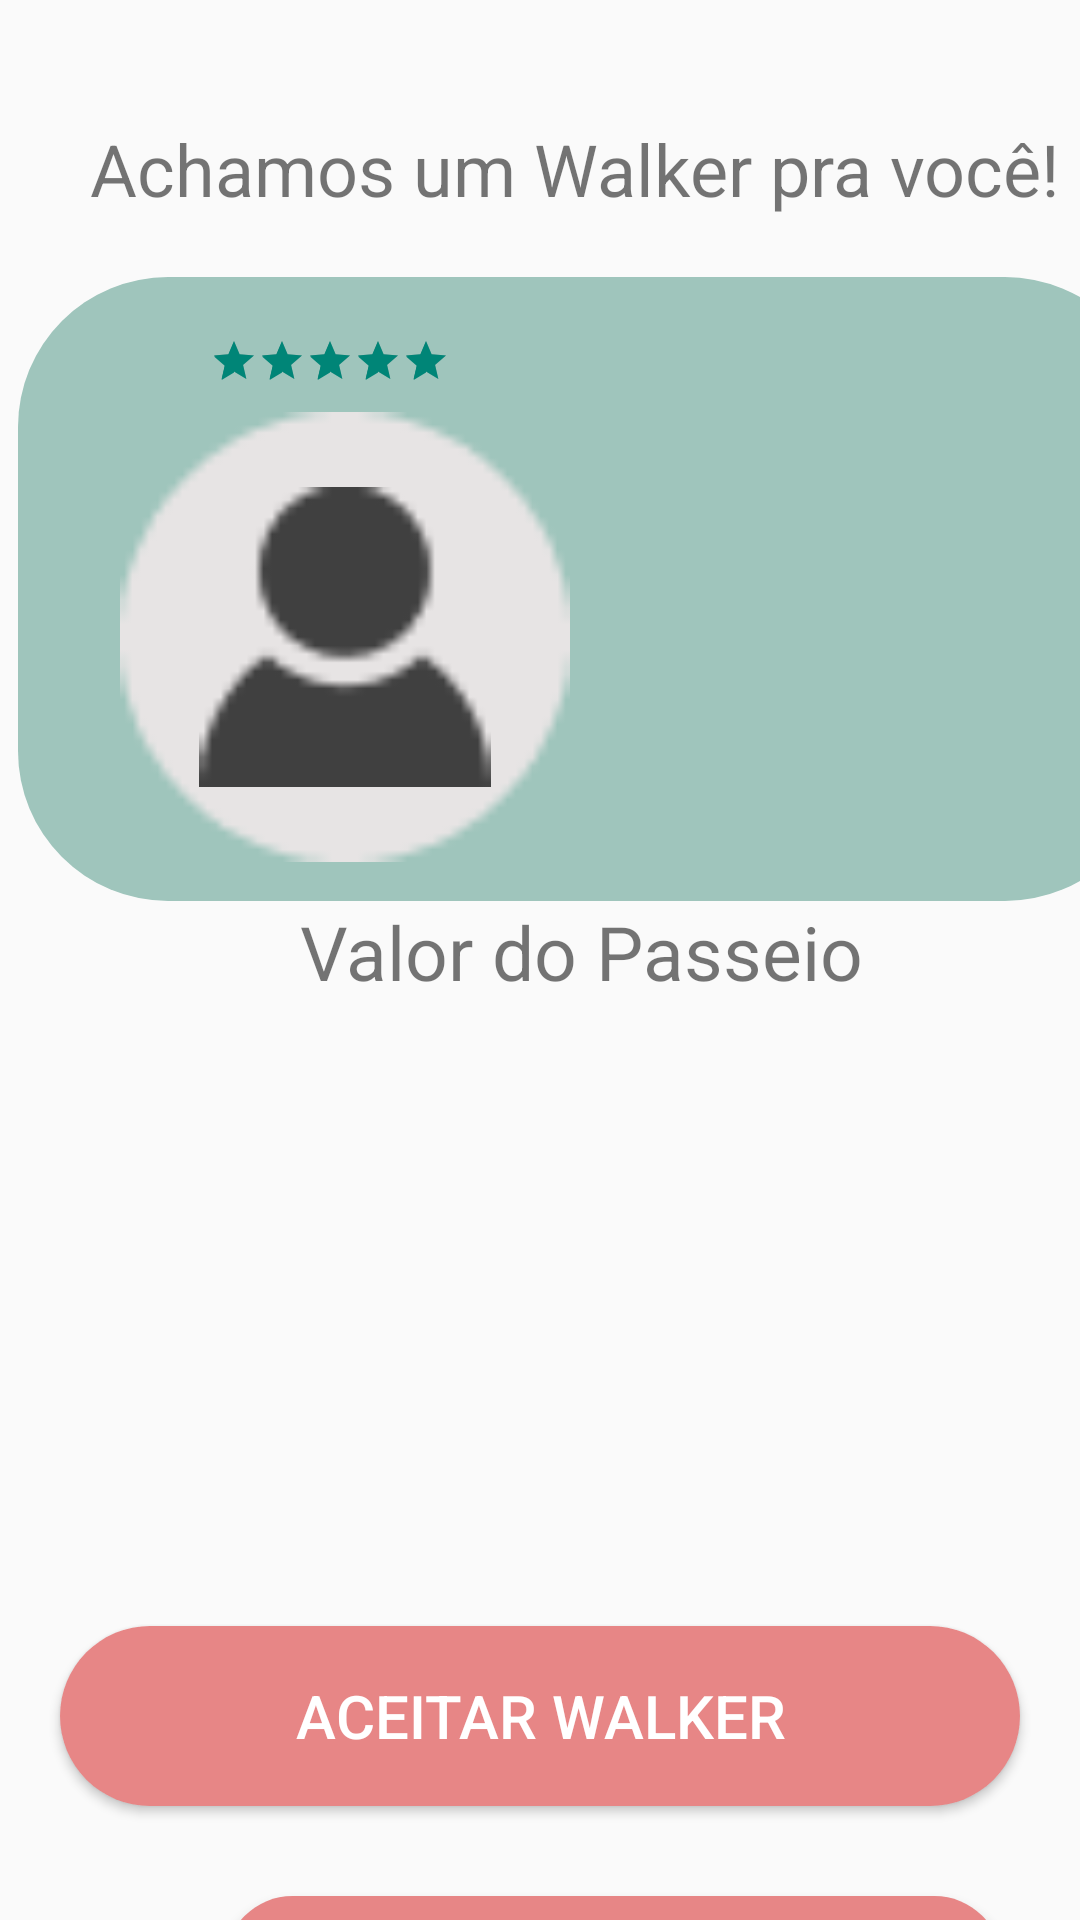

Write the Android layout XML for this screen, with the resource values it uses.
<!-- AndroidManifest.xml: application theme Theme.Walker -->
<!-- res/layout/activity_passeio.xml -->
<?xml version="1.0" encoding="utf-8"?>
<LinearLayout xmlns:android="http://schemas.android.com/apk/res/android"
    xmlns:app="http://schemas.android.com/apk/res-auto"
    xmlns:tools="http://schemas.android.com/tools"
    android:layout_width="match_parent"
    android:layout_height="match_parent"
    android:orientation="vertical"

    tools:context=".passeio">

    <TextView
        android:layout_width="wrap_content"
        android:layout_height="wrap_content"
        android:text="Achamos um Walker pra você!"
        android:layout_marginLeft="30dp"
        android:layout_marginTop="40dp"
        android:textSize="24sp"/>
<FrameLayout
    android:layout_width="wrap_content"
    android:layout_height="wrap_content">
    <ImageView
        android:id="@+id/imageView2"
        android:layout_width="379dp"
        android:layout_height="208dp"
        android:layout_marginTop="20dp"
        android:layout_marginLeft="6dp"
        app:srcCompat="@drawable/button_confirm" />

    <ImageView
        android:layout_width="150dp"
        android:layout_height="150dp"
        android:layout_marginTop="65dp"
        android:layout_marginLeft="40dp"
        android:src="@drawable/elipse"/>
    <ImageView
        android:layout_width="100dp"
        android:layout_height="100dp"
        android:layout_marginTop="90dp"
        android:layout_marginLeft="65dp"
        android:src="@drawable/iconepessoa"/>
    <TextView
        android:layout_width="wrap_content"
        android:layout_height="wrap_content"
        android:layout_marginLeft="200dp"
        android:layout_marginTop="50dp"
        android:textSize="18sp"
        android:id="@+id/lblCidade"/>
    <RatingBar
        android:layout_width="wrap_content"
        android:layout_height="wrap_content"
        android:layout_marginTop="40dp"
        android:layout_marginLeft="70dp"
        android:id="@+id/ratingbar"
        style="?android:attr/ratingBarStyleSmall"
        android:numStars="5"
        android:stepSize="1.0"
        android:rating="5.0"
        />
    <TextView
        android:layout_width="wrap_content"
        android:layout_height="wrap_content"
        android:layout_marginLeft="200dp"
        android:layout_marginTop="100dp"
        android:textSize="18sp"
        android:id="@+id/lblQtdPasseio"/>
    <TextView
        android:layout_width="wrap_content"
        android:layout_height="wrap_content"
        android:layout_marginLeft="200dp"
        android:layout_marginTop="120dp"
        android:textSize="18sp"
        android:id="@+id/lblTipoPerfil"/>
    <TextView
        android:layout_width="wrap_content"
        android:layout_height="wrap_content"
        android:layout_marginLeft="200dp"
        android:layout_marginTop="140dp"
        android:textSize="18sp"
        android:id="@+id/lblNomeUsuario"/>
</FrameLayout>
    <TextView
        android:layout_width="wrap_content"
        android:layout_height="wrap_content"
        android:gravity="center"
        android:layout_marginLeft="100dp"
        android:textSize="25sp"
        android:text="Valor do Passeio"
        />
    <TextView
        android:layout_width="match_parent"
        android:layout_height="wrap_content"
        android:layout_marginTop="15dp"
        android:textSize="70sp"
        android:gravity="center"
        android:id="@+id/lblPreco"/>

    <Button
        android:layout_width="match_parent"
        android:layout_height="60dp"
        android:layout_marginTop="100dp"
        android:layout_marginLeft="20dp"
        android:layout_marginRight="20dp"
        android:text="Aceitar Walker"
        android:background="@drawable/rectbutton"
        android:backgroundTint="#E78686"
        android:textSize="20dp"
        android:id="@+id/btnAceitar"
        android:textColor="@color/white" />

    <Button
        android:layout_width="259dp"
        android:layout_height="45dp"
        android:layout_marginTop="30dp"
        android:layout_marginLeft="75dp"
        android:layout_marginRight="50dp"
        android:text="Procurar Outro"
        android:background="@drawable/rectbutton"
        android:backgroundTint="#E78686"
        android:textSize="20dp"
        android:id="@+id/btnProcurar"
        android:textColor="@color/white" />

</LinearLayout>
<!-- resources referenced by this layout -->
<resources>
  <!-- drawable button_confirm (drawable) -->
  <?xml version="1.0" encoding="utf-8"?>
  <shape xmlns:android="http://schemas.android.com/apk/res/android"
      android:shape="rectangle">
      <solid android:color="#9FC5BC" />
      <corners android:radius="50dp"/>
  </shape>
  <!-- drawable elipse: png bitmap (drawable, 919 bytes) -->
  <!-- drawable iconepessoa: png bitmap (drawable, 872 bytes) -->
  <!-- drawable rectbutton (drawable) -->
  <?xml version="1.0" encoding="utf-8"?>
  <shape android:shape="rectangle" xmlns:android="http://schemas.android.com/apk/res/android">
      <corners android:radius="30dp"/>
      <size android:height="50dp" android:width="210dp" />
      <solid android:color="#9FC5BC" />
  </shape>
  <style name="Theme.Walker" parent="Theme.AppCompat.DayNight.NoActionBar">
          
          <item name="colorPrimary">@color/purple_500</item>
          <item name="colorPrimaryVariant">@color/purple_700</item>
          <item name="colorOnPrimary">@color/white</item>
          
          <item name="colorSecondary">@color/teal_200</item>
          <item name="colorSecondaryVariant">@color/teal_700</item>
          <item name="colorOnSecondary">@color/black</item>
          
          <item name="android:statusBarColor" tools:targetApi="l">?attr/colorPrimaryVariant</item>
          
      </style>
  <!-- not gathered from this repository: default colours our renderer supplied (Android Studio template values) -->
  <color name="purple_500">#FF6200EE</color>
  <color name="purple_700">#FF3700B3</color>
  <color name="teal_200">#FF03DAC5</color>
  <color name="teal_700">#FF018786</color>
  <color name="black">#FF000000</color>
  <color name="white">#FFFFFFFF</color>
</resources>
